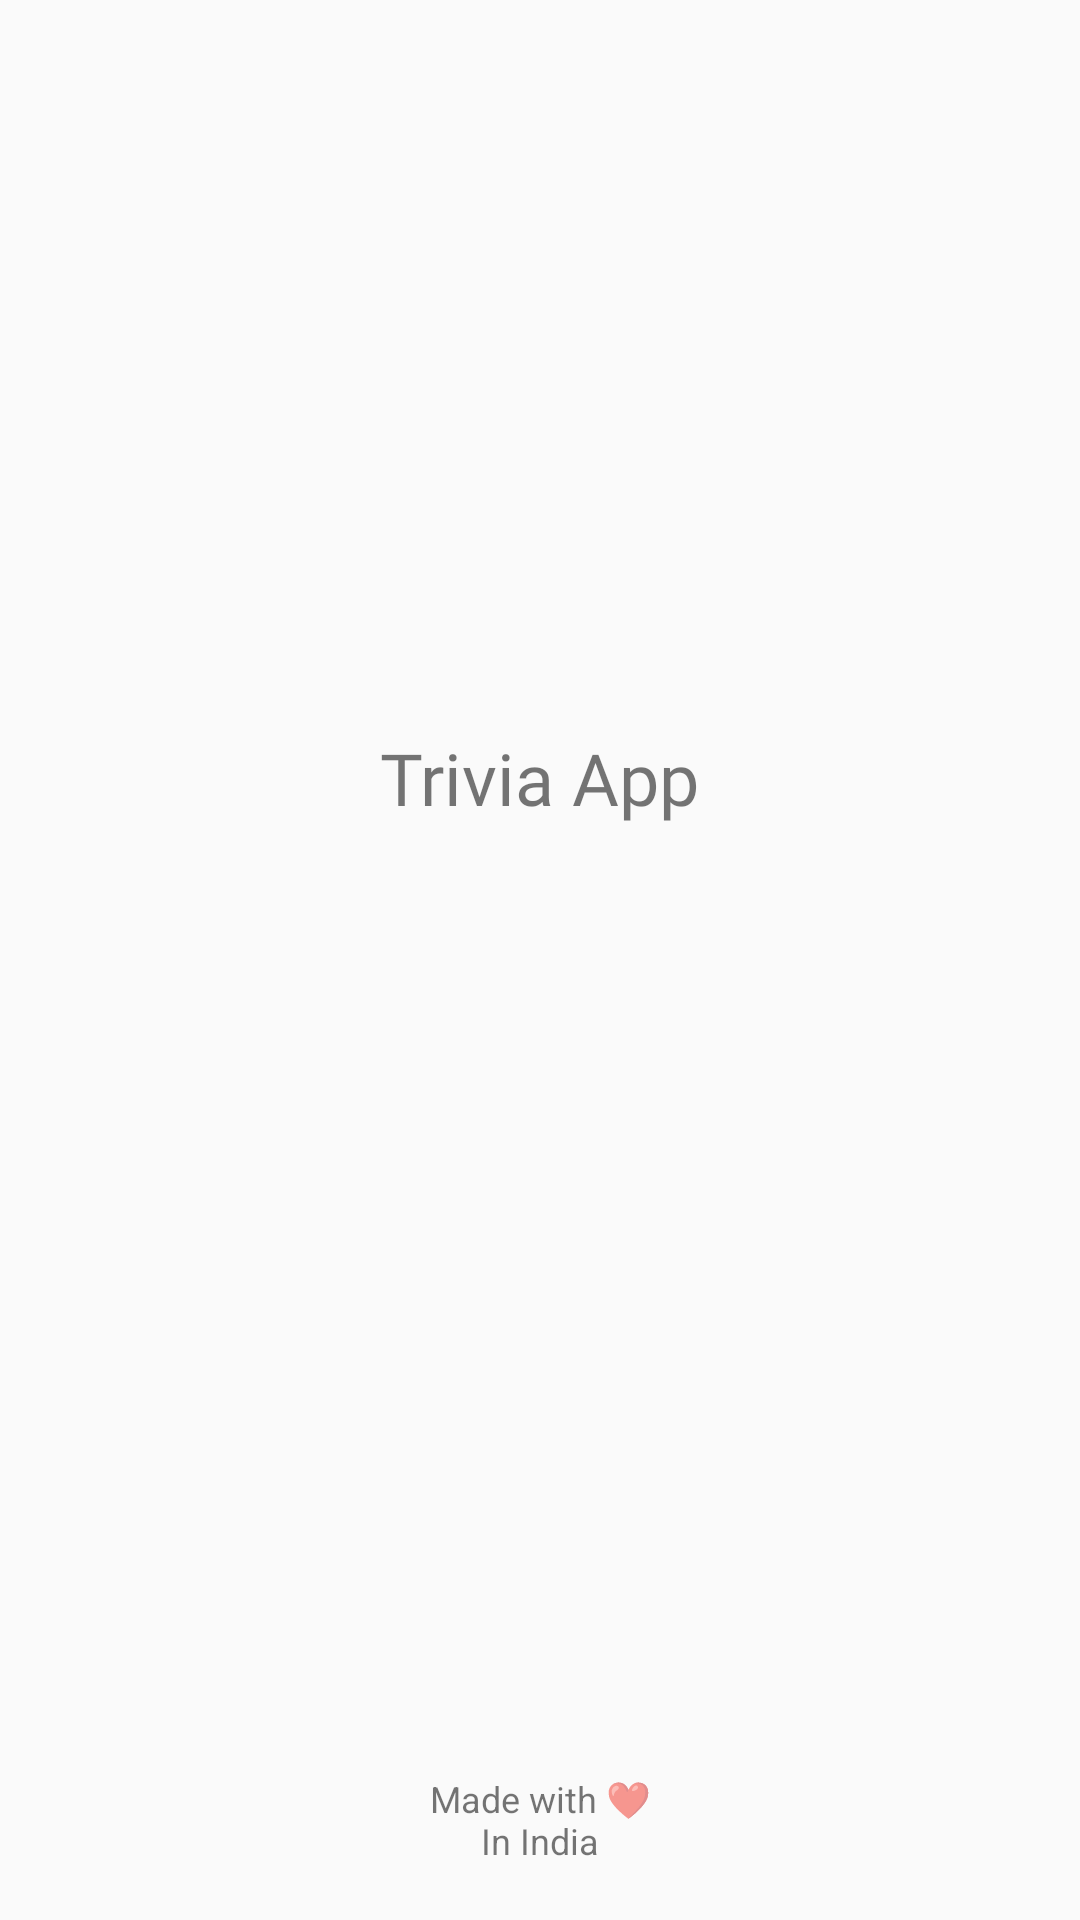

Write the Android layout XML for this screen, with the resource values it uses.
<!-- AndroidManifest.xml: application theme Theme.TriviaQuiz -->
<!-- res/layout/splash_activity.xml -->
<?xml version="1.0" encoding="utf-8"?>
<layout>
<androidx.constraintlayout.widget.ConstraintLayout xmlns:android="http://schemas.android.com/apk/res/android"
  xmlns:app="http://schemas.android.com/apk/res-auto"
  android:layout_width="match_parent"
  android:layout_height="match_parent">

  <com.google.android.material.textview.MaterialTextView
    android:layout_width="wrap_content"
    android:layout_height="wrap_content"
    android:fontFamily="@font/roboto_medium"
    android:text="@string/app_name"
    android:drawablePadding="4dp"
    android:drawableTop="@mipmap/ic_launcher"
    app:layout_constraintVertical_bias=".4"
    android:textSize="24sp"
    app:layout_constraintBottom_toBottomOf="parent"
    app:layout_constraintEnd_toEndOf="parent"
    app:layout_constraintStart_toStartOf="parent"
    app:layout_constraintTop_toTopOf="parent" />

  <com.google.android.material.textview.MaterialTextView
    android:layout_width="wrap_content"
    android:layout_height="wrap_content"
    android:text="@string/made_with_nin_india"
    android:gravity="center"
    app:layout_constraintVertical_bias=".97"
    android:textSize="12sp"
    app:layout_constraintBottom_toBottomOf="parent"
    app:layout_constraintEnd_toEndOf="parent"
    app:layout_constraintStart_toStartOf="parent"
    app:layout_constraintTop_toTopOf="parent" />
</androidx.constraintlayout.widget.ConstraintLayout>
</layout>
<!-- resources referenced by this layout -->
<resources>
  <string name="app_name">Trivia App</string>
  <string name="made_with_nin_india">Made with ❤\nIn India</string>
  <style name="Theme.TriviaQuiz" parent="Theme.MaterialComponents.Light.NoActionBar.Bridge">
      
      <item name="colorPrimary">@color/purple_500</item>
      <item name="colorPrimaryVariant">@color/purple_700</item>
      <item name="colorOnPrimary">@color/white</item>
      
      <item name="colorSecondary">@color/teal_200</item>
      <item name="colorSecondaryVariant">@color/teal_700</item>
      <item name="colorOnSecondary">@color/black</item>
      
      <item name="android:statusBarColor" tools:targetApi="l">?attr/colorPrimaryVariant</item>
      
    </style>
  <!-- not gathered from this repository: default colours our renderer supplied (Android Studio template values) -->
  <color name="purple_500">#FF6200EE</color>
  <color name="purple_700">#FF3700B3</color>
  <color name="teal_200">#FF03DAC5</color>
  <color name="teal_700">#FF018786</color>
  <color name="black">#FF000000</color>
  <color name="white">#FFFFFFFF</color>
</resources>
